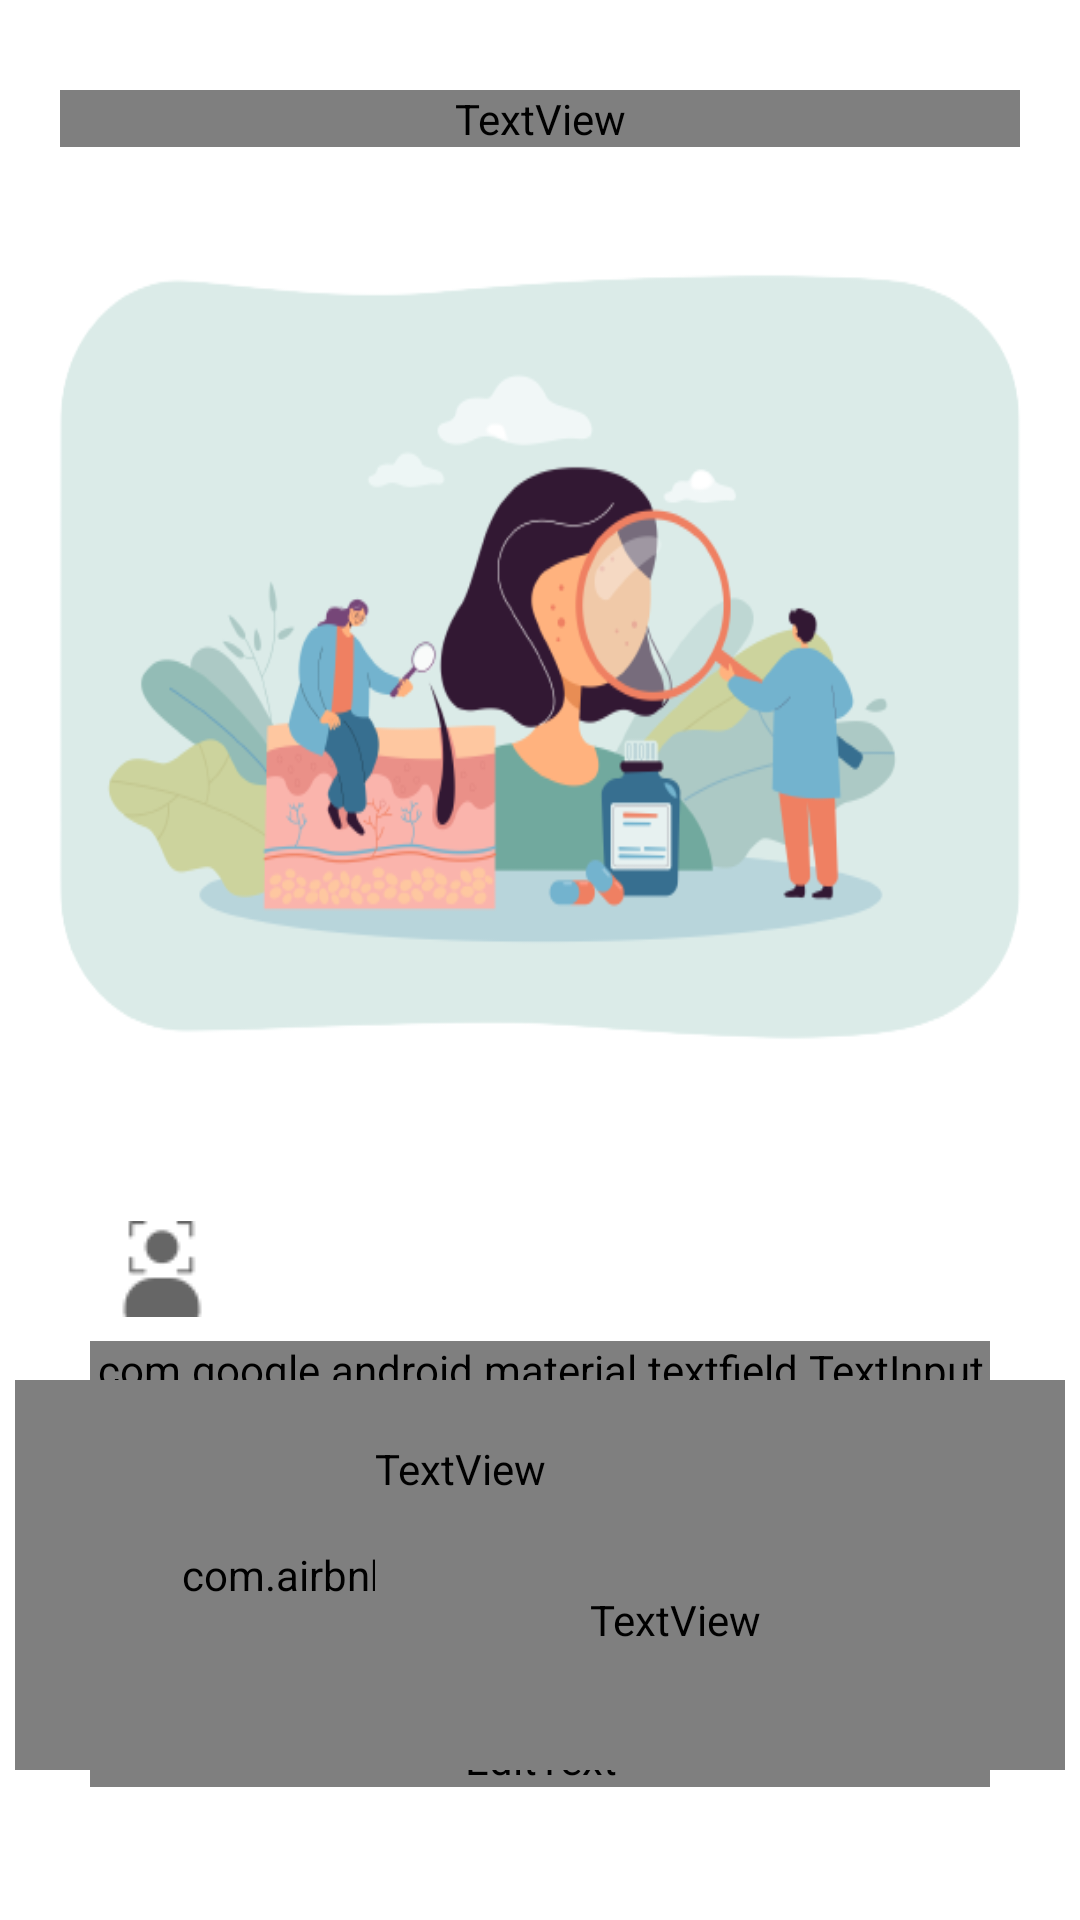

The Android layout XML behind this screen, and the referenced resources:
<!-- AndroidManifest.xml: application theme Theme.HumanDisClass -->
<!-- res/layout/fragment_scan.xml -->
<?xml version="1.0" encoding="utf-8"?>
<RelativeLayout xmlns:android="http://schemas.android.com/apk/res/android"
    xmlns:tools="http://schemas.android.com/tools"
    android:layout_width="match_parent"
    android:layout_height="match_parent"
    xmlns:app="http://schemas.android.com/apk/res-auto"
    tools:context=".Frament.ScanFragment">

    <TextView
        android:id="@+id/scan_text_1"
        android:layout_width="match_parent"
        android:layout_height="wrap_content"
        android:layout_marginStart="20dp"
        android:textAlignment="viewStart"
        android:layout_marginEnd="20dp"
        android:layout_marginTop="30dp"
        android:fontFamily="@font/varela_round"
        android:text="Scan the disease to know about the disease"
        android:textColor="@color/black"
        android:textSize="20dp"
        android:textStyle="bold"
        android:visibility="visible" />

    <ImageView
        android:id="@+id/allergy_image"
        android:layout_width="400dp"
        android:layout_height="300dp"
        android:layout_below="@+id/scan_text_1"
        android:layout_centerHorizontal="true"
        android:layout_marginTop="20dp"
        android:background="@drawable/sajal_scan_2" />


    <com.google.android.material.textfield.TextInputLayout
        android:id="@+id/scan_with_camera"
        style="@style/Widget.MaterialComponents.TextInputLayout.OutlinedBox"
        android:layout_width="match_parent"
        android:layout_height="wrap_content"
        android:layout_below="@+id/allergy_image"
        android:layout_marginHorizontal="30dp"
        android:layout_marginTop="30dp"
        android:clickable="true"
        app:startIconDrawable="@drawable/face_detection">

        <com.google.android.material.textfield.TextInputEditText
            android:id="@+id/scan_with_camera_edittext"
            android:layout_width="match_parent"
            android:layout_height="wrap_content"
            android:clickable="true"
            android:focusable="false"
            android:fontFamily="@font/varela_round"
            android:text="Scan with camera"
            android:textColor="@color/black"
            android:textStyle="bold" />
    </com.google.android.material.textfield.TextInputLayout>

    <com.google.android.material.textfield.TextInputLayout
        android:id="@+id/scan_with_gallery"
        style="@style/Widget.MaterialComponents.TextInputLayout.OutlinedBox"
        android:layout_width="match_parent"
        android:layout_height="wrap_content"
        android:layout_below="@+id/scan_with_camera"
        android:layout_marginTop="30dp"
        android:layout_marginHorizontal="30dp"
        android:clickable="true"
        app:startIconDrawable="@drawable/gallery_detection">

        <com.google.android.material.textfield.TextInputEditText
            android:id="@+id/scan_with_gallery_edittext"
            android:layout_width="match_parent"
            android:text="Scan with gallery"
            android:fontFamily="@font/varela_round"
            android:textColor="@color/black"
            android:textStyle="bold"
            android:layout_height="wrap_content"
            android:clickable="true"
            android:focusable="false" />
    </com.google.android.material.textfield.TextInputLayout>


    <FrameLayout
        android:id="@+id/frame_layout_scan"
        android:layout_width="350dp"
        android:visibility="visible"
        android:layout_centerHorizontal="true"
        android:layout_marginTop="40dp"
        android:layout_height="wrap_content">
        <ImageView
            android:id="@+id/image_scan_disease"
            android:layout_width="350dp"
            android:layout_height="400dp"
            android:scaleType="fitXY" />
    </FrameLayout>

    <com.airbnb.lottie.LottieAnimationView
        android:id="@+id/lottie_scan_image"
        android:layout_width="350dp"
        android:layout_height="400dp"
        android:layout_centerHorizontal="true"
        android:layout_marginTop="40dp"
        android:scaleType="fitXY"
        android:visibility="invisible"
        app:lottie_autoPlay="true"
        app:lottie_loop="true"
        app:lottie_rawRes="@raw/scanner" />

    <FrameLayout
        android:id="@+id/scan_final_click"
        android:layout_width="350dp"
        android:layout_height="130dp"
        android:layout_below="@+id/frame_layout_scan"
        android:layout_centerHorizontal="true"
        android:layout_marginTop="20dp"
        android:background="@drawable/scan_corner"
        android:visibility="visible">
       <com.airbnb.lottie.LottieAnimationView
           android:id="@+id/lottie_loading"
           android:layout_width="match_parent"
           android:layout_height="match_parent"
           app:lottie_autoPlay="true"
           app:lottie_rawRes="@raw/loading3"
           app:lottie_loop="true"
           />
        <com.google.android.material.imageview.ShapeableImageView
            android:id="@+id/image_scan_final"
            android:layout_width="100dp"
            android:layout_height="100dp"
            android:layout_marginStart="10dp"
            android:layout_marginTop="15dp"
            android:scaleType="fitXY"
            app:shapeAppearanceOverlay="@style/common" />

        <TextView
            android:id="@+id/disease_name_scan_final"
            android:layout_width="wrap_content"
            android:layout_height="wrap_content"
            android:layout_marginStart="120dp"
            android:layout_marginTop="20dp"
            android:fontFamily="@font/varela_round"
            android:textColor="@color/white"
            android:textSize="20dp"
            android:textStyle="bold" />

        <TextView
            android:id="@+id/disease_disc_scan_final"
            android:layout_width="200dp"
            android:layout_height="60dp"
            android:layout_marginStart="120dp"
            android:layout_marginTop="50dp"
            android:ellipsize="end"
            android:fontFamily="@font/varela_round"
            android:maxLines="3"
             android:textColor="@color/white"
            android:textSize="16dp" />

    </FrameLayout>
</RelativeLayout>
<!-- resources referenced by this layout -->
<resources>
  <color name="black">#FF000000</color>
  <color name="white">#FFFFFFFF</color>
  <!-- drawable face_detection: png bitmap (drawable-v24, 946 bytes) -->
  <!-- drawable gallery_detection: png bitmap (drawable-v24, 471 bytes) -->
  <!-- drawable sajal_scan_2: png bitmap (drawable-v24, 59577 bytes) -->
  <!-- drawable scan_corner (drawable) -->
  <?xml version="1.0" encoding="utf-8"?>
  <shape  android:shape="rectangle" xmlns:android="http://schemas.android.com/apk/res/android">
      <solid android:color="@color/color_main"/>
      <corners
          android:topLeftRadius="20dp"
          android:topRightRadius="20dp"
          android:bottomLeftRadius="20dp"
          android:bottomRightRadius="20dp"/>
  </shape>
  <style name="common" parent="">
          <item name="cornerFamily">rounded</item>
          <item name="cornerSize">0dp</item>
          <item name="cornerSizeTopRight">10dp</item>
          <item name="cornerSizeTopLeft">10dp</item>
          <item name="cornerSizeBottomLeft">10dp</item>
          <item name="cornerSizeBottomRight">10dp</item>
      </style>
  <style name="Theme.HumanDisClass" parent="Theme.MaterialComponents.DayNight.NoActionBar">
          <item name="android:autofilledHighlight" tools:targetApi="o">@android:color/transparent</item>
          <item name="android:background">@android:color/transparent</item>
          
          <item name="colorPrimary">@color/purple_500</item>
          <item name="colorPrimaryVariant">@color/purple_700</item>
          <item name="colorOnPrimary">@color/white</item>
          
          <item name="colorSecondary">@color/teal_200</item>
          <item name="colorSecondaryVariant">@color/teal_700</item>
          <item name="colorOnSecondary">@color/black</item>
          
          <item name="android:statusBarColor" tools:targetApi="l">#220006</item>
          
      </style>
  <color name="color_main">#101C5F</color>
  <color name="purple_500">#FF6200EE</color>
  <color name="purple_700">#FF3700B3</color>
  <color name="teal_200">#FF03DAC5</color>
  <color name="teal_700">#FF018786</color>
</resources>
